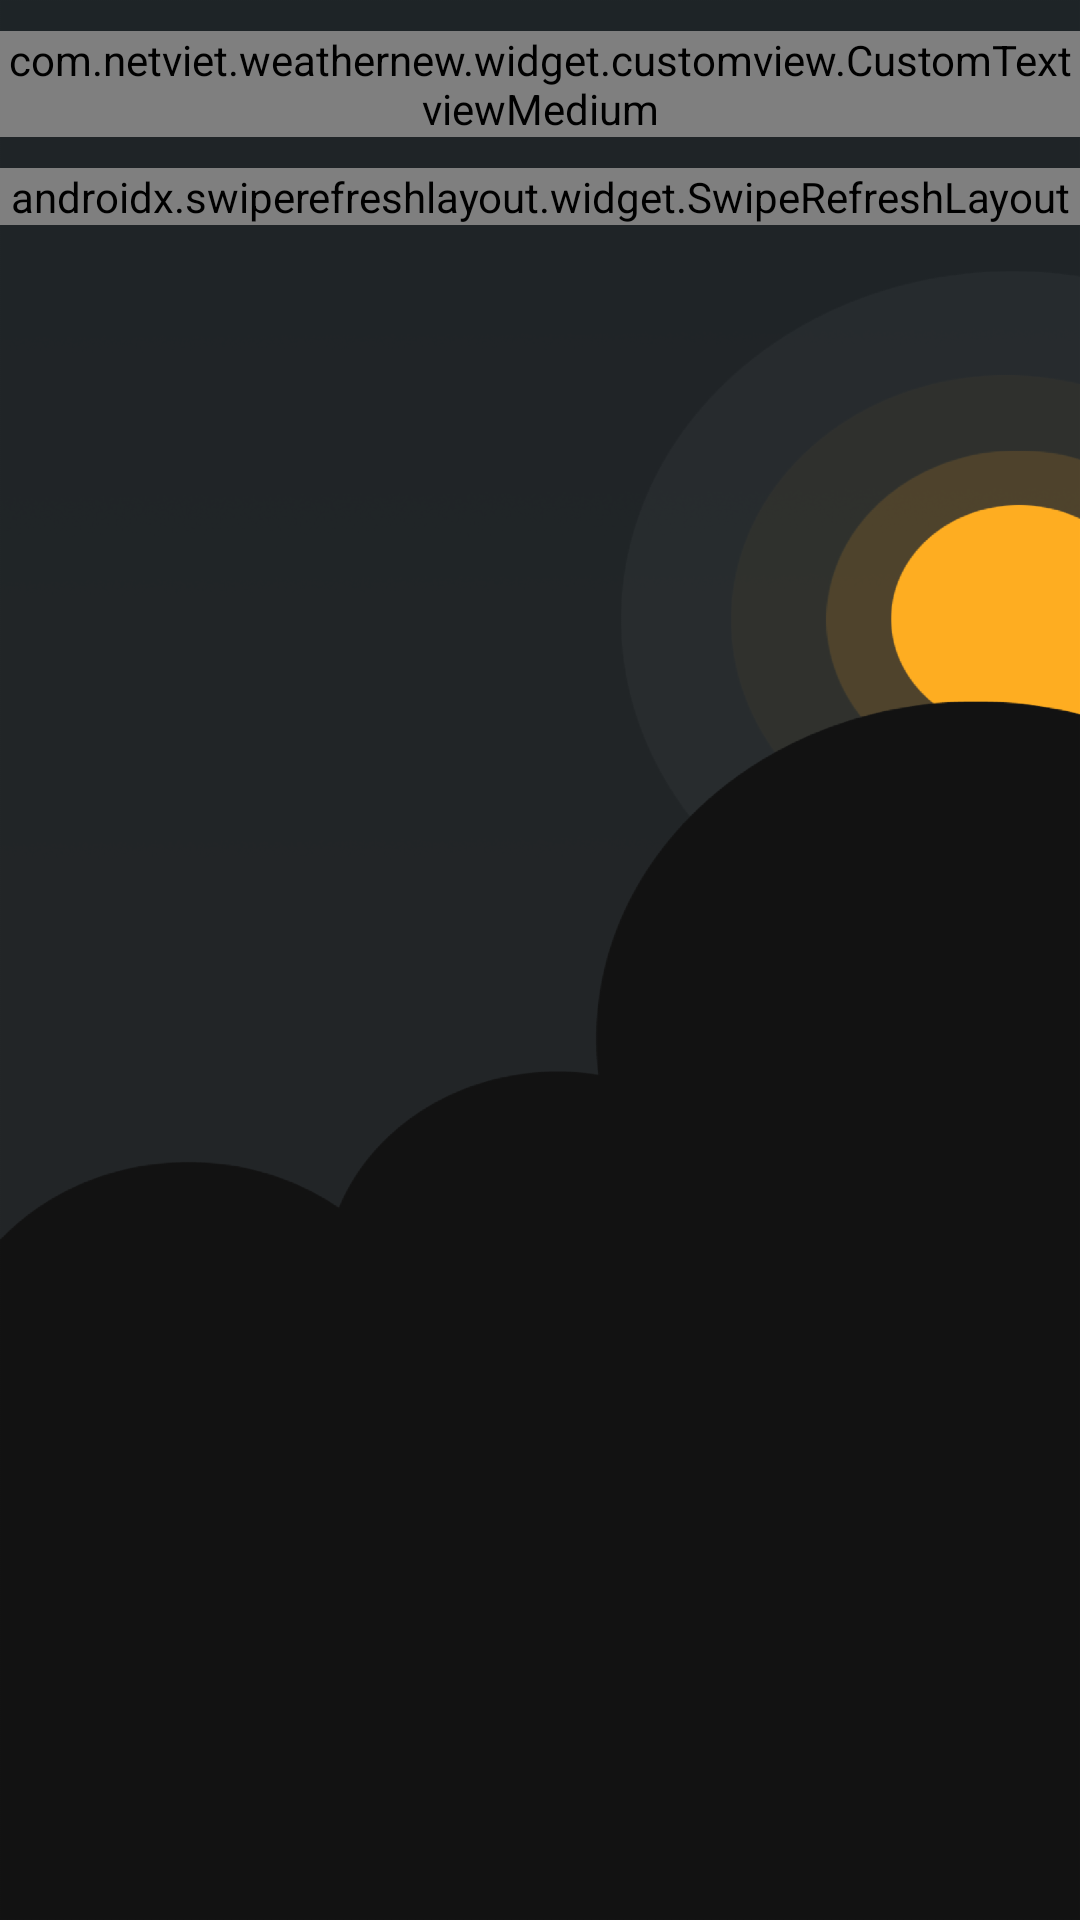

Android layout source for this screen:
<!-- AndroidManifest.xml: application theme AppTheme.Dark -->
<!-- res/layout/fragment_weather.xml -->
<?xml version="1.0" encoding="utf-8"?>
<androidx.coordinatorlayout.widget.CoordinatorLayout xmlns:android="http://schemas.android.com/apk/res/android"
    xmlns:app="http://schemas.android.com/apk/res-auto"
    android:id="@+id/view_home"
    android:layout_width="match_parent"
    android:layout_height="match_parent"
    android:background="?attr/backgroundApp"
    android:fitsSystemWindows="true"
    android:orientation="vertical">

    <com.google.android.material.appbar.AppBarLayout
        android:id="@+id/app_bar"
        android:layout_width="match_parent"
        android:layout_height="wrap_content"
        android:background="@android:color/transparent"
        android:elevation="0dp"
        app:elevation="0dp">

        <androidx.appcompat.widget.Toolbar
            android:layout_width="match_parent"
            android:layout_height="?attr/actionBarSize"
            android:contentInsetStart="0dp"
            android:contentInsetLeft="0dp"
            android:contentInsetEnd="0dp"
            android:contentInsetRight="0dp"
            android:elevation="0dp"
            app:contentInsetEnd="0dp"
            app:contentInsetLeft="0dp"
            app:contentInsetRight="0dp"
            app:contentInsetStart="0dp"
            app:layout_collapseMode="pin">

            <LinearLayout
                android:layout_width="match_parent"
                android:layout_height="match_parent"
                android:gravity="center_vertical"
                android:orientation="horizontal"
                android:paddingHorizontal="@dimen/_8sdp">

                <ImageView
                    android:id="@+id/img_menu"
                    android:layout_width="@dimen/_20sdp"
                    android:layout_height="@dimen/_20sdp"
                    android:src="@drawable/ic_menu"
                    app:tint="?attr/textColorApp" />

                <com.netviet.weathernew.widget.customview.CustomTextviewMedium
                    android:id="@+id/tv_time"
                    android:layout_width="wrap_content"
                    android:layout_height="wrap_content"
                    android:layout_weight="1"
                    android:gravity="center"
                    android:text="Mon, 08 November"
                    android:textColor="?attr/textColorApp"
                    android:textSize="@dimen/_14ssp" />


                <ImageView
                    android:id="@+id/img_add_location"
                    android:layout_width="@dimen/_20sdp"
                    android:layout_height="@dimen/_20sdp"
                    android:src="@drawable/ic_add_location"
                    app:tint="?attr/textColorApp" />


            </LinearLayout>
        </androidx.appcompat.widget.Toolbar>

    </com.google.android.material.appbar.AppBarLayout>


    <androidx.swiperefreshlayout.widget.SwipeRefreshLayout
        android:id="@+id/swipe_refresh"
        android:layout_width="match_parent"
        android:layout_height="wrap_content"
        app:layout_behavior="@string/appbar_scrolling_view_behavior">


        <androidx.viewpager2.widget.ViewPager2
            android:id="@+id/vp_weather"
            android:layout_width="match_parent"
            android:layout_height="match_parent" />
    </androidx.swiperefreshlayout.widget.SwipeRefreshLayout>

</androidx.coordinatorlayout.widget.CoordinatorLayout>
<!-- resources referenced by this layout -->
<resources>
  <!-- drawable ic_add_location: png bitmap (drawable, 2310 bytes) -->
  <!-- drawable ic_menu: png bitmap (drawable, 655 bytes) -->
  <style name="AppTheme.Dark" parent="Theme.AppCompat.Light.NoActionBar">
          <item name="android:statusBarColor">?attr/colorPrimary</item>
          <item name="android:windowLightStatusBar">true</item>
          <item name="colorPrimary">@color/colorPrimary</item>
          <item name="colorPrimaryDark">@color/colorPrimaryDark</item>
          <item name="backgroundApp">@drawable/bg_night</item>
          <item name="backgroundColorApp">@color/backgroundColorAppNight</item>
          <item name="textColorApp">@color/textColorAppNight</item>
          <item name="textColorSecond">@color/textColorSecondNight</item>
          <item name="bgCardColor">@color/bgCardColorNight</item>
          <item name="bgCardSelected">@color/bgCardSelectedNight</item>
          <item name="textInCard">@color/textColorAppNight</item>
          <item name="rainTextColor">@color/rainTextColorNight</item>
          <item name="backgroundSun">@drawable/bg_sun_light</item>
  
          <item name="moonInsideColor">@color/moonInsideColorNight</item>
          <item name="textColorDay">@color/textColorDayNight</item>
          <item name="textColorMoonStatus">@color/textColorMoonStatusNight</item>
          <item name="bgWind">@color/bgWindDetailNight</item>
          <item name="tintColor">@color/tintColorNight</item>
          <item name="bgBottomBar">@color/bgColorBottomBarNight</item>
          <item name="colorBottomBarSelected">@color/colorBottomBarSelectedNight</item>
          <item name="colorBottomBarUnSelected">@color/colorBottomBarUnselectedNight</item>
  
          <item name="android:statusBarColor">@android:color/background_dark</item>
          <item name="android:windowBackground">@android:color/background_dark</item>
          <item name="android:windowNoTitle">true</item>
          <item name="android:windowFullscreen">true</item>
          <item name="android:windowActionBar">false</item>
          <item name="android:windowContentOverlay">@null</item>
      </style>
  <color name="colorPrimary">#6200EE</color>
  <color name="colorPrimaryDark">#3700B3</color>
  <!-- drawable bg_night: png bitmap (drawable-hdpi, 29361 bytes) -->
  <color name="backgroundColorAppNight">#131313</color>
  <color name="textColorAppNight">#EFEFEF</color>
  <color name="textColorSecondNight">#858585 </color>
  <color name="bgCardColorNight">#1E1E1E</color>
  <color name="bgCardSelectedNight">#FFAE21</color>
  <color name="rainTextColorNight">#B0B0B0</color>
  <!-- drawable bg_sun_light: png bitmap (drawable-hdpi, 11491 bytes) -->
  <color name="moonInsideColorNight">#131313</color>
  <color name="textColorDayNight">#FFFFFF</color>
  <color name="textColorMoonStatusNight">#FFAD22</color>
  <color name="bgWindDetailNight">#1D1D1D</color>
  <color name="tintColorNight">#FFAD21</color>
  <color name="bgColorBottomBarNight">#232325</color>
  <color name="colorBottomBarSelectedNight">#FFFFFF</color>
  <color name="colorBottomBarUnselectedNight">#FEAD22</color>
</resources>
